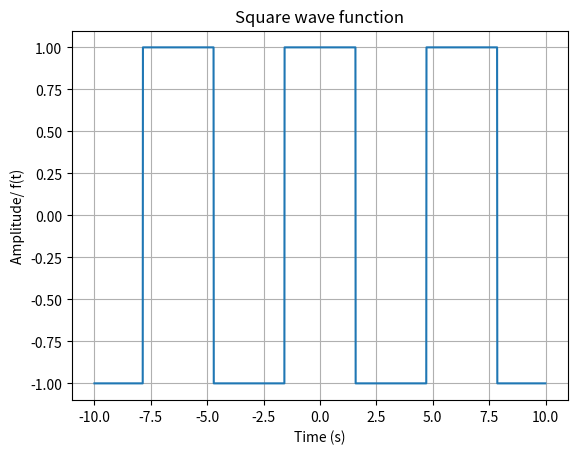

Recreate this plot in Python.
'''
    Graphing and calculations for the mathematics IA
'''

import matplotlib.pyplot as plt
import numpy as np
import scipy
import math


'''
    # Labellign digrams
'''

x = np.arange(-10, 10, 0.01, dtype=np.float32)

y = np.sign(np.cos(x))

plt.plot(x, y)

plt.xlabel("Time (s)")
plt.ylabel("Amplitude/ f(t)")
plt.title("Square wave function")

plt.grid(True)

plt.show()